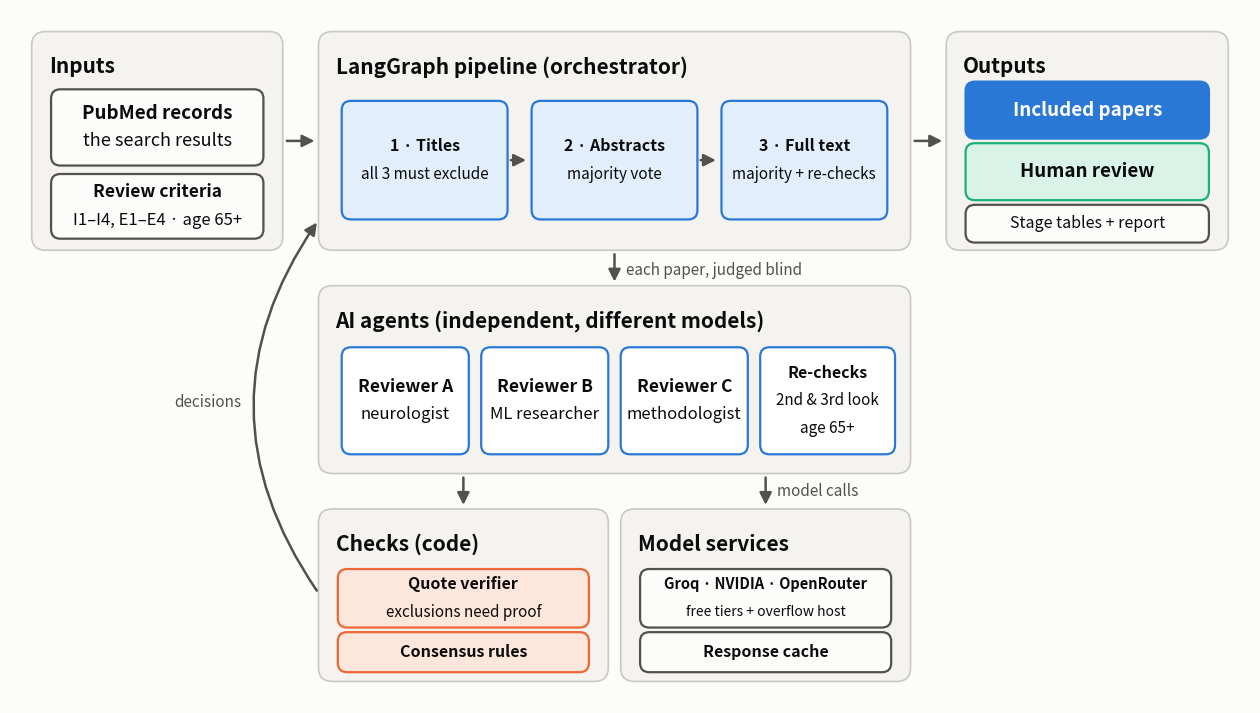

Write Python code to recreate this figure. (Note: this script raises an exception after producing the figure.)
"""Slide-sized (16:9) system architecture: components and how they connect, no counts or file names.

    python docs/diagrams/src/architecture_slide.py     # writes docs/diagrams/architecture-slide.png
"""

from pathlib import Path

import matplotlib

matplotlib.use("Agg")
import matplotlib.pyplot as plt
from matplotlib.patches import FancyArrowPatch, FancyBboxPatch

SURFACE, INK, INK2, PANEL, PANEL_EDGE = "#fcfcfb", "#0b0b0b", "#52514e", "#f4f3f0", "#c9c8c2"
BLUE, BLUE_BG, ORANGE_BG, ORANGE, AQUA_BG, AQUA = "#2a78d6", "#e3eefc", "#fde6dc", "#eb6834", "#d9f3e9", "#1baf7a"

fig, ax = plt.subplots(figsize=(16, 9))
fig.patch.set_facecolor(SURFACE)
ax.set_xlim(0, 16)
ax.set_ylim(0, 9)
ax.axis("off")


def panel(x, y, w, h, title):
    ax.add_patch(FancyBboxPatch((x, y), w, h, boxstyle="round,pad=0.02,rounding_size=0.18",
                                fc=PANEL, ec=PANEL_EDGE, lw=1.2))
    ax.text(x + 0.2, y + h - 0.3, title, fontsize=15, fontweight="bold", color=INK, va="top")


def box(x, y, w, h, text, fc=BLUE_BG, ec=BLUE, size=13, bold_first=True, color=INK):
    ax.add_patch(FancyBboxPatch((x, y), w, h, boxstyle="round,pad=0.02,rounding_size=0.12", fc=fc, ec=ec, lw=1.6))
    lines = text.split("\n")
    for i, line in enumerate(lines):
        dy = (len(lines) - 1) / 2 - i
        ax.text(x + w / 2, y + h / 2 + dy * 0.36, line, ha="center", va="center", fontsize=size if i else size + 0.5,
                fontweight="bold" if (i == 0 and bold_first) else "normal", color=color)


def arrow(p, q, both=False, rad=0.0):
    ax.add_patch(FancyArrowPatch(p, q, arrowstyle="<|-|>" if both else "-|>", mutation_scale=18, lw=1.8,
                                 color=INK2, connectionstyle=f"arc3,rad={rad}", shrinkA=4, shrinkB=4))


# Row 1: inputs -> pipeline -> outputs
panel(0.3, 5.9, 3.2, 2.8, "Inputs")
box(0.55, 7.0, 2.7, 0.95, "PubMed records\nthe search results", fc=SURFACE, ec=INK2)
box(0.55, 6.05, 2.7, 0.8, "Review criteria\nI1–I4, E1–E4 · age 65+", fc=SURFACE, ec=INK2, size=12)

panel(4.0, 5.9, 7.6, 2.8, "LangGraph pipeline (orchestrator)")
for i, (t, sub) in enumerate((("1 · Titles", "all 3 must exclude"), ("2 · Abstracts", "majority vote"),
                               ("3 · Full text", "majority + re-checks"))):
    x = 4.3 + i * 2.45
    box(x, 6.3, 2.1, 1.5, f"{t}\n{sub}", size=11)
    if i:
        arrow((x - 0.36, 7.05), (x - 0.02, 7.05))

panel(12.1, 5.9, 3.6, 2.8, "Outputs")
box(12.35, 7.35, 3.1, 0.7, "Included papers", fc=BLUE, ec=BLUE, color="white")
box(12.35, 6.55, 3.1, 0.7, "Human review", fc=AQUA_BG, ec=AQUA)
box(12.35, 6.0, 3.1, 0.45, "Stage tables + report", fc=SURFACE, ec=INK2, size=11, bold_first=False)

arrow((3.5, 7.3), (4.0, 7.3))
arrow((11.6, 7.3), (12.1, 7.3))

# Row 2: AI agents
panel(4.0, 3.0, 7.6, 2.4, "AI agents (independent, different models)")
for i, (t, sub) in enumerate((("Reviewer A", "neurologist"), ("Reviewer B", "ML researcher"),
                               ("Reviewer C", "methodologist"))):
    box(4.3 + i * 1.8, 3.25, 1.6, 1.35, f"{t}\n{sub}", fc="white", size=12)
box(9.7, 3.25, 1.7, 1.35, "Re-checks\n2nd & 3rd look\nage 65+", fc="white", size=11)
arrow((7.8, 5.9), (7.8, 5.4))
ax.text(7.95, 5.62, "each paper, judged blind", fontsize=11, color=INK2, va="center")

# Row 3: checks and model services
panel(4.0, 0.3, 3.7, 2.2, "Checks (code)")
box(4.25, 1.0, 3.2, 0.72, "Quote verifier\nexclusions need proof", fc=ORANGE_BG, ec=ORANGE, size=11)
box(4.25, 0.42, 3.2, 0.48, "Consensus rules", fc=ORANGE_BG, ec=ORANGE, size=11)

panel(7.9, 0.3, 3.7, 2.2, "Model services")
box(8.15, 1.0, 3.2, 0.72, "Groq · NVIDIA · OpenRouter\nfree tiers + overflow host", fc=SURFACE, ec=INK2, size=10)
box(8.15, 0.42, 3.2, 0.48, "Response cache", fc=SURFACE, ec=INK2, size=11)

arrow((5.85, 3.0), (5.85, 2.5))        # agents -> checks
arrow((9.75, 3.0), (9.75, 2.5))  # agents -> models
ax.text(9.9, 2.75, "model calls", fontsize=11, color=INK2, va="center")
arrow((4.0, 1.4), (4.0, 6.3), rad=-0.35)    # checks -> pipeline decisions
ax.text(2.55, 3.85, "decisions", fontsize=11, color=INK2, ha="center")

out = Path(__file__).resolve().parents[1] / "architecture-slide.png"
fig.savefig(out, dpi=200, bbox_inches="tight", pad_inches=0.15, facecolor=SURFACE)
print(out)
